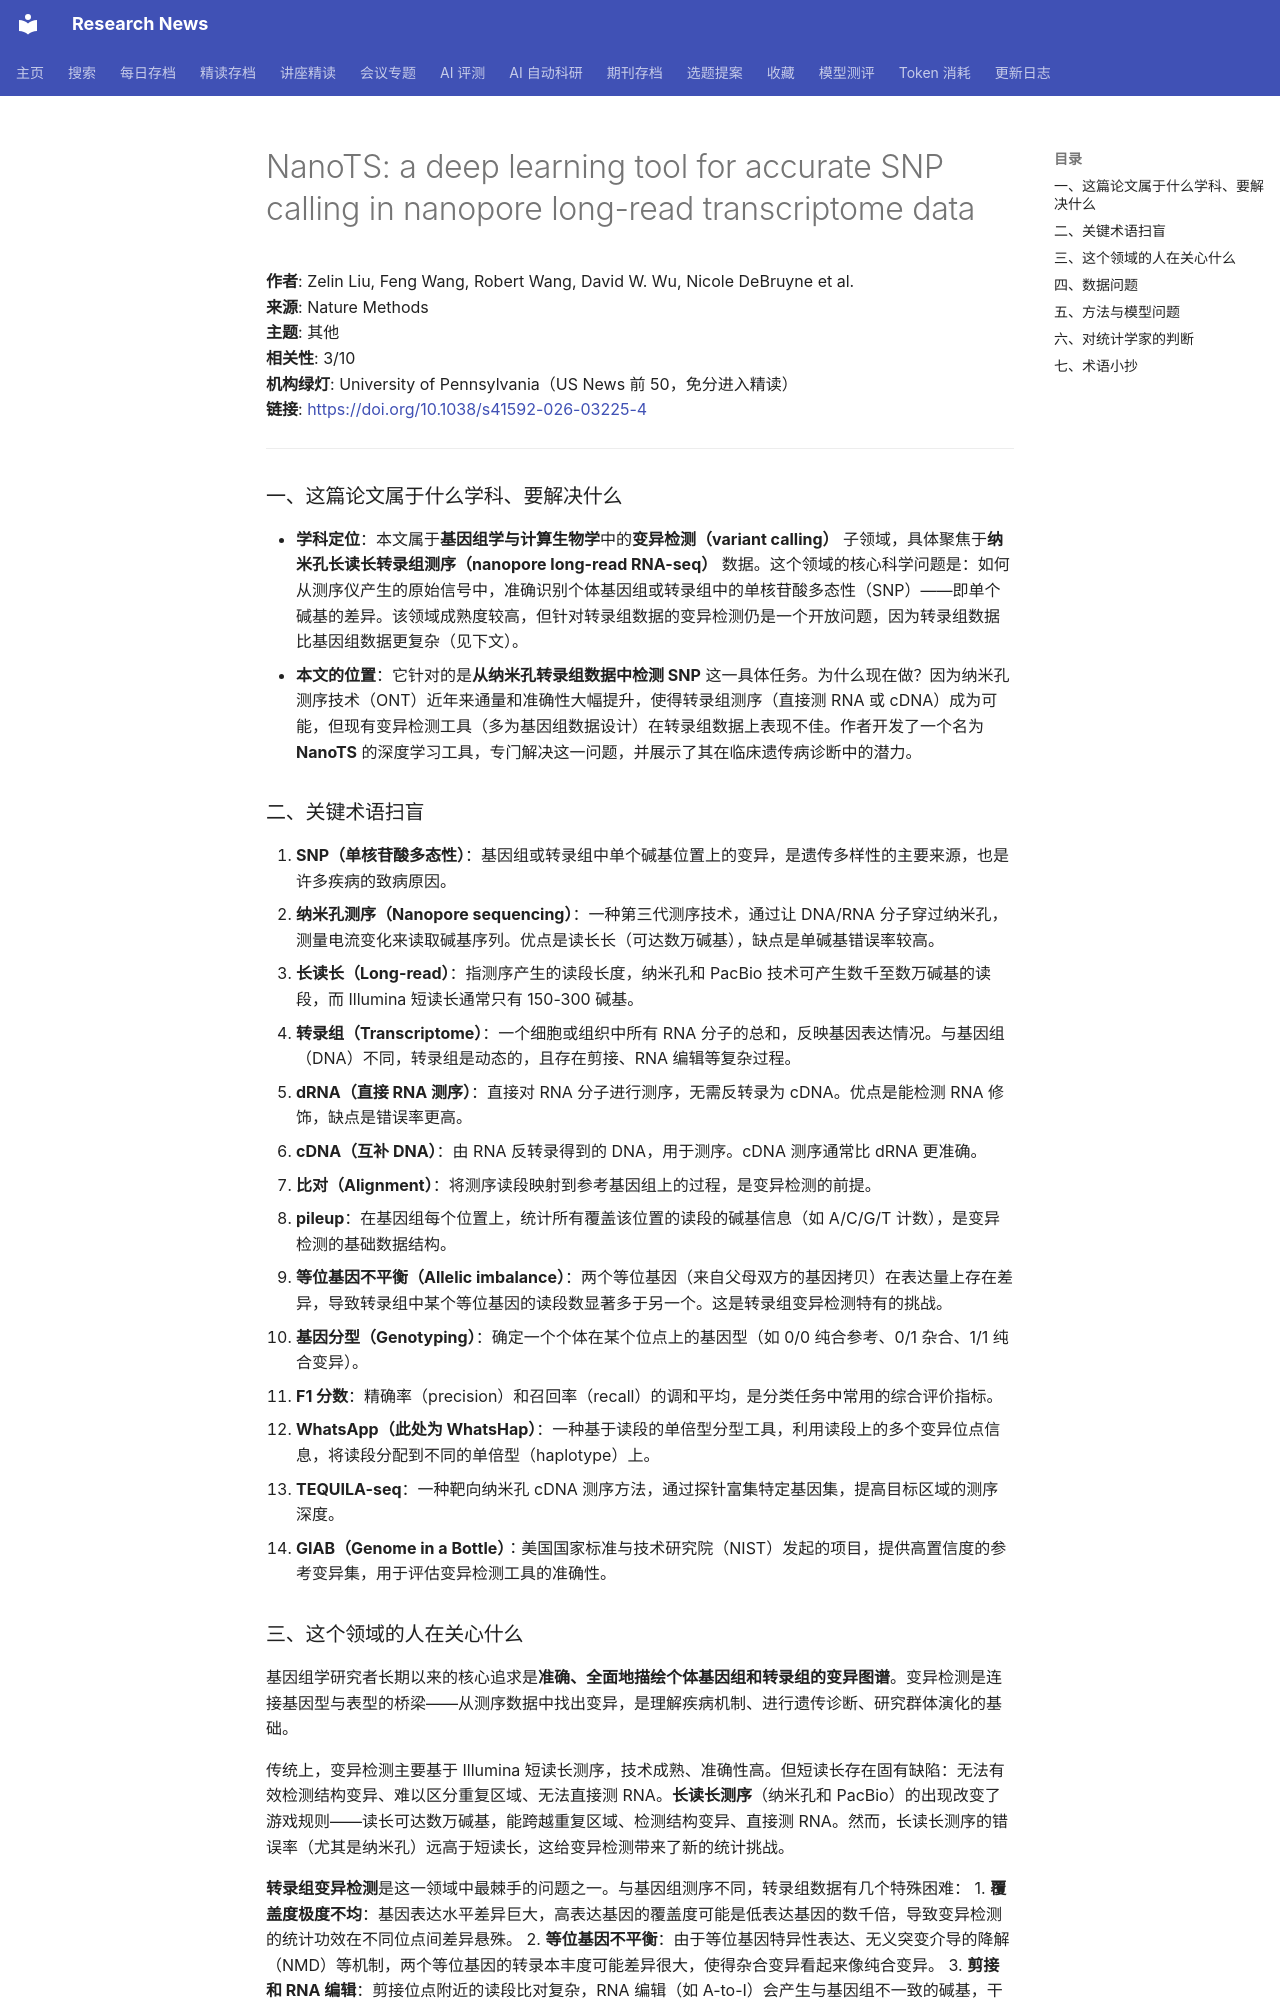

repository: cxy0714/research-news · page: deep_reads/2026-10-13-10.1038_s41592-026-03225-4/index.html · generator: mkdocs

# NanoTS: a deep learning tool for accurate SNP calling in nanopore long-read transcriptome data

**作者**: Zelin Liu, Feng Wang, Robert Wang, David W. Wu, Nicole DeBruyne et al.  
**来源**: Nature Methods  
**主题**: 其他  
**相关性**: 3/10  
**机构绿灯**: University of Pennsylvania（US News 前 50，免分进入精读）  
**链接**: <https://doi.org/10.1038/s41592-026-03225-4>

---

### 一、这篇论文属于什么学科、要解决什么

- **学科定位**：本文属于**基因组学与计算生物学**中的**变异检测（variant calling）** 子领域，具体聚焦于**纳米孔长读长转录组测序（nanopore long-read RNA-seq）** 数据。这个领域的核心科学问题是：如何从测序仪产生的原始信号中，准确识别个体基因组或转录组中的单核苷酸多态性（SNP）——即单个碱基的差异。该领域成熟度较高，但针对转录组数据的变异检测仍是一个开放问题，因为转录组数据比基因组数据更复杂（见下文）。
- **本文的位置**：它针对的是**从纳米孔转录组数据中检测 SNP** 这一具体任务。为什么现在做？因为纳米孔测序技术（ONT）近年来通量和准确性大幅提升，使得转录组测序（直接测 RNA 或 cDNA）成为可能，但现有变异检测工具（多为基因组数据设计）在转录组数据上表现不佳。作者开发了一个名为 **NanoTS** 的深度学习工具，专门解决这一问题，并展示了其在临床遗传病诊断中的潜力。

### 二、关键术语扫盲

1. **SNP（单核苷酸多态性）**：基因组或转录组中单个碱基位置上的变异，是遗传多样性的主要来源，也是许多疾病的致病原因。
2. **纳米孔测序（Nanopore sequencing）**：一种第三代测序技术，通过让 DNA/RNA 分子穿过纳米孔，测量电流变化来读取碱基序列。优点是读长长（可达数万碱基），缺点是单碱基错误率较高。
3. **长读长（Long-read）**：指测序产生的读段长度，纳米孔和 PacBio 技术可产生数千至数万碱基的读段，而 Illumina 短读长通常只有 150-300 碱基。
4. **转录组（Transcriptome）**：一个细胞或组织中所有 RNA 分子的总和，反映基因表达情况。与基因组（DNA）不同，转录组是动态的，且存在剪接、RNA 编辑等复杂过程。
5. **dRNA（直接 RNA 测序）**：直接对 RNA 分子进行测序，无需反转录为 cDNA。优点是能检测 RNA 修饰，缺点是错误率更高。
6. **cDNA（互补 DNA）**：由 RNA 反转录得到的 DNA，用于测序。cDNA 测序通常比 dRNA 更准确。
7. **比对（Alignment）**：将测序读段映射到参考基因组上的过程，是变异检测的前提。
8. **pileup**：在基因组每个位置上，统计所有覆盖该位置的读段的碱基信息（如 A/C/G/T 计数），是变异检测的基础数据结构。
9. **等位基因不平衡（Allelic imbalance）**：两个等位基因（来自父母双方的基因拷贝）在表达量上存在差异，导致转录组中某个等位基因的读段数显著多于另一个。这是转录组变异检测特有的挑战。
10. **基因分型（Genotyping）**：确定一个个体在某个位点上的基因型（如 0/0 纯合参考、0/1 杂合、1/1 纯合变异）。
11. **F1 分数**：精确率（precision）和召回率（recall）的调和平均，是分类任务中常用的综合评价指标。
12. **WhatsApp（此处为 WhatsHap）**：一种基于读段的单倍型分型工具，利用读段上的多个变异位点信息，将读段分配到不同的单倍型（haplotype）上。
13. **TEQUILA-seq**：一种靶向纳米孔 cDNA 测序方法，通过探针富集特定基因集，提高目标区域的测序深度。
14. **GIAB（Genome in a Bottle）**：美国国家标准与技术研究院（NIST）发起的项目，提供高置信度的参考变异集，用于评估变异检测工具的准确性。
